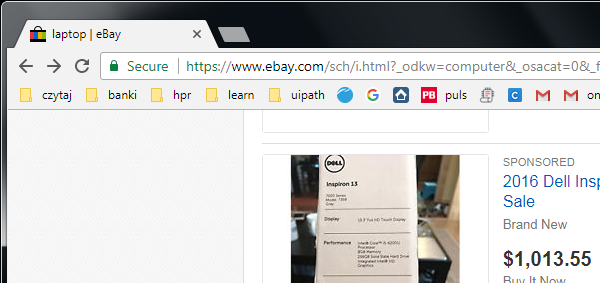
Task: Blank Project
Workflow: Main

Step 1: Attach Browser 'LaptopeBay Page' in window 'laptop | eBay' (chrome.exe)

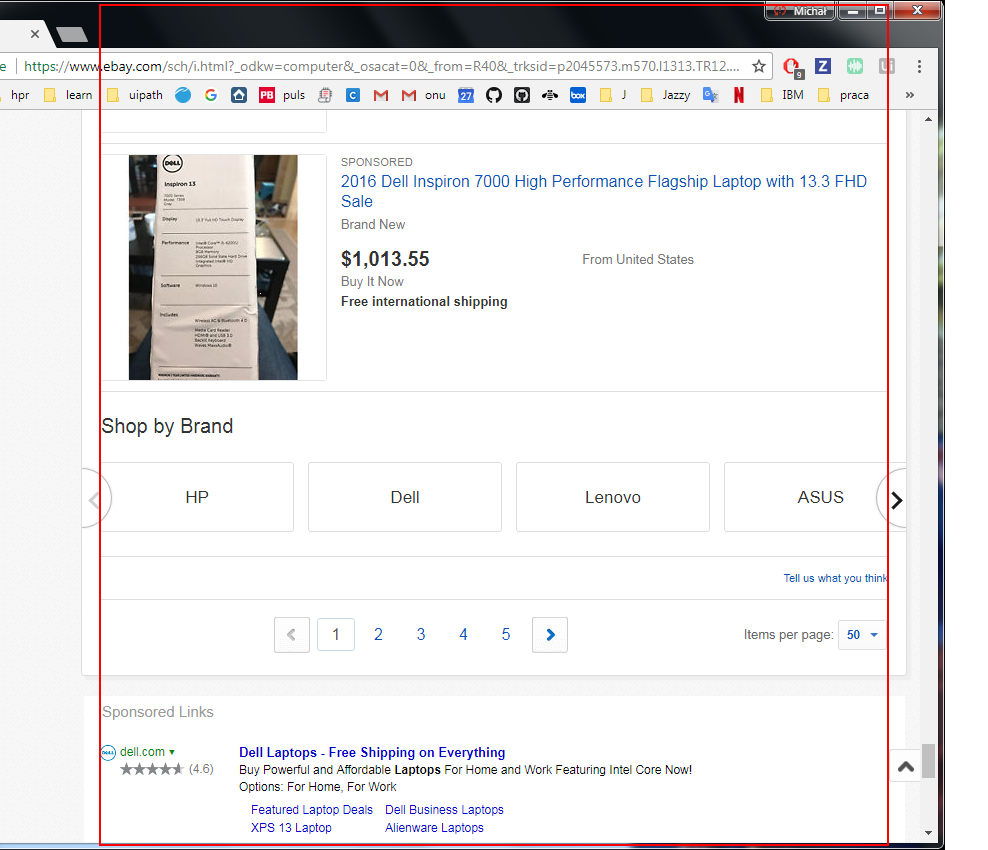
Step 2: get-text from the list